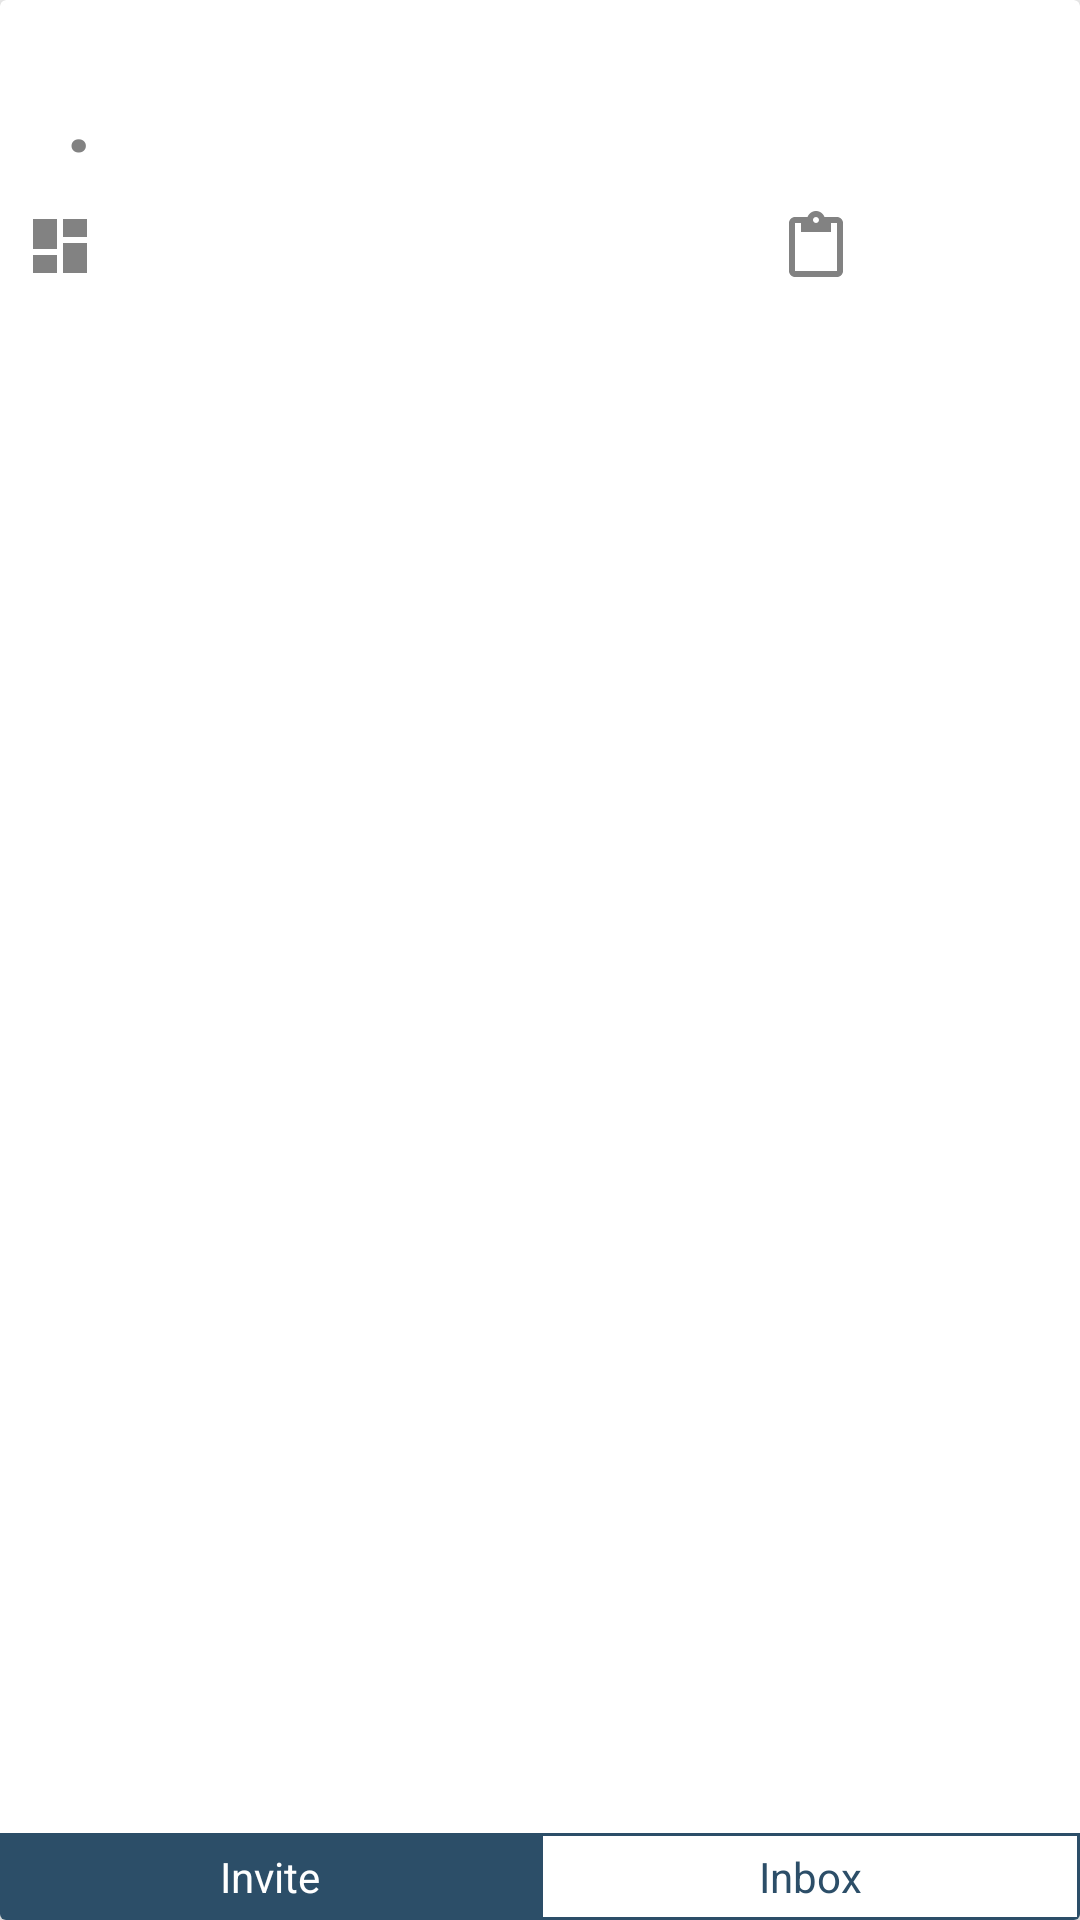

Reconstruct the res/layout file that produces this screen, plus the resources it refers to.
<!-- AndroidManifest.xml: application theme AppTheme -->
<!-- res/layout/layout_form_single_item.xml -->
<?xml version="1.0" encoding="utf-8"?>
<androidx.cardview.widget.CardView
    android:id="@+id/cardView"
    android:layout_width="match_parent"
    android:layout_height="@dimen/card_height"
    app:cardBackgroundColor="@color/white"
    android:layout_margin="@dimen/margin_small"
    app:cardElevation="@dimen/margin_small"
    xmlns:android="http://schemas.android.com/apk/res/android"
    xmlns:app="http://schemas.android.com/apk/res-auto"
    xmlns:tools="http://schemas.android.com/tools">

    <androidx.constraintlayout.widget.ConstraintLayout
        android:layout_width="match_parent"
        android:layout_height="match_parent">

        <androidx.appcompat.widget.AppCompatTextView
            android:id="@+id/tv_form_title"
            android:layout_width="0dp"
            android:layout_height="wrap_content"
            android:layout_marginStart="@dimen/margin_small"
            android:layout_marginTop="@dimen/margin_small"
            android:fontFamily="sans-serif"
            android:textColor="#2c4e68"
            android:textSize="16sp"
            android:textStyle="normal"
            android:ellipsize="end"
            android:ems="3"
            android:lines="1"
            app:layout_constraintEnd_toStartOf="@+id/iv_more"
            app:layout_constraintStart_toStartOf="parent"
            app:layout_constraintTop_toTopOf="parent"
            tools:text="A small family need house helper" />

        <androidx.appcompat.widget.AppCompatImageView
            android:id="@+id/iv_more"
            android:layout_width="wrap_content"
            android:layout_height="wrap_content"
            android:layout_marginTop="16dp"
            android:layout_marginEnd="12dp"
            app:layout_constraintEnd_toEndOf="parent"
            app:layout_constraintTop_toTopOf="parent"
            app:srcCompat="@drawable/ic_more" />

        <androidx.appcompat.widget.AppCompatTextView
            android:id="@+id/tv_date"
            android:layout_width="wrap_content"
            android:layout_height="wrap_content"
            android:layout_marginTop="@dimen/margin_small"
            android:fontFamily="sans-serif"
            android:textColor="@color/gray_20"
            android:textSize="@dimen/text_size"
            android:textStyle="normal"
            app:layout_constraintStart_toStartOf="@+id/tv_form_title"
            app:layout_constraintTop_toBottomOf="@+id/tv_form_title"
            tools:text="January 08, 2020" />

        <androidx.appcompat.widget.AppCompatTextView
            android:id="@+id/tv_dot"
            android:layout_width="wrap_content"
            android:layout_height="wrap_content"
            android:layout_marginStart="14dp"
            android:text="@string/dot"
            android:textColor="@color/gray_20"
            android:textSize="30sp"
            android:textStyle="bold"
            app:layout_constraintBottom_toBottomOf="@+id/tv_date"
            app:layout_constraintStart_toEndOf="@+id/tv_date"
            app:layout_constraintTop_toTopOf="@+id/tv_date"
            app:layout_constraintVertical_bias="0.8" />

        <androidx.appcompat.widget.AppCompatTextView
            android:id="@+id/tv_views"
            android:layout_width="wrap_content"
            android:layout_height="wrap_content"
            android:layout_marginStart="14dp"
            android:fontFamily="sans-serif"
            android:textColor="@color/gray_20"
            android:textSize="@dimen/text_size"
            android:textStyle="normal"
            app:layout_constraintBottom_toBottomOf="@+id/tv_dot"
            app:layout_constraintStart_toEndOf="@+id/tv_dot"
            app:layout_constraintTop_toTopOf="@+id/tv_dot"
            app:layout_constraintVertical_bias="0.88"
            tools:text="128 views" />

        <androidx.appcompat.widget.AppCompatImageView
            android:id="@+id/iv_rate"
            android:layout_width="wrap_content"
            android:layout_height="wrap_content"
            android:layout_marginTop="16dp"
            app:layout_constraintStart_toStartOf="@+id/tv_date"
            app:layout_constraintTop_toBottomOf="@+id/tv_date"
            app:srcCompat="@drawable/ic_dashboard" />


        <androidx.appcompat.widget.AppCompatTextView
            android:id="@+id/tv_rate"
            android:layout_width="wrap_content"
            android:layout_height="wrap_content"
            android:layout_marginStart="16dp"
            android:textColor="@color/gray_20"
            app:layout_constraintBottom_toBottomOf="@+id/iv_rate"
            app:layout_constraintStart_toEndOf="@+id/iv_rate"
            app:layout_constraintTop_toTopOf="@+id/iv_rate"
            tools:text="(Rate)" />

        <androidx.appcompat.widget.AppCompatImageView
            android:id="@+id/iv_job_term"
            android:layout_width="wrap_content"
            android:layout_height="wrap_content"
            android:layout_marginEnd="16dp"
            app:layout_constraintBottom_toBottomOf="@+id/tv_rate"
            app:layout_constraintEnd_toStartOf="@+id/tv_job_term"
            app:layout_constraintTop_toTopOf="@+id/tv_rate"
            app:srcCompat="@drawable/ic_content" />

        <androidx.appcompat.widget.AppCompatTextView
            android:id="@+id/tv_job_term"
            android:layout_width="wrap_content"
            android:layout_height="wrap_content"
            android:layout_marginEnd="60dp"
            android:textColor="@color/gray_20"
            app:layout_constraintBottom_toBottomOf="@+id/iv_job_term"
            app:layout_constraintEnd_toEndOf="parent"
            app:layout_constraintTop_toTopOf="@+id/iv_job_term"
            tools:text="(Job Term)" />

        <androidx.appcompat.widget.AppCompatTextView
            android:id="@+id/tv_invite"
            android:layout_width="0dp"
            android:layout_height="29dp"
            android:gravity="center"
            android:text="@string/invite_btn"
            android:textColor="@color/white"
            android:background="@color/colorPrimary"
            app:layout_constraintBottom_toBottomOf="parent"
            app:layout_constraintEnd_toStartOf="@+id/tv_inbox"
            app:layout_constraintHorizontal_bias="0.5"
            app:layout_constraintStart_toStartOf="parent"
             />

        <androidx.appcompat.widget.AppCompatTextView
            android:id="@+id/tv_inbox"
            android:layout_width="0dp"
            android:layout_height="29dp"
            android:gravity="center"
            android:text="@string/inbox_btn"
            android:textColor="@color/colorPrimary"
            android:background="@drawable/inbox_bg"
            app:layout_constraintBottom_toBottomOf="parent"
            app:layout_constraintEnd_toEndOf="parent"
            app:layout_constraintHorizontal_bias="0.5"
            app:layout_constraintStart_toEndOf="@+id/tv_invite" />


    </androidx.constraintlayout.widget.ConstraintLayout>
</androidx.cardview.widget.CardView>
<!-- resources referenced by this layout -->
<resources>
  <color name="colorPrimary">#2C4E68</color>
  <color name="gray_20">#828282</color>
  <color name="white">#FFFFFF</color>
  <dimen name="card_height">135dp</dimen>
  <dimen name="margin_small">8dp</dimen>
  <dimen name="text_size">12sp</dimen>
  <!-- drawable ic_content (drawable) -->
  <vector android:height="24dp" android:tint="#828282"
      android:viewportHeight="24.0" android:viewportWidth="24.0"
      android:width="24dp" xmlns:android="http://schemas.android.com/apk/res/android">
      <path android:fillColor="#FF000000" android:pathData="M19,2h-4.18C14.4,0.84 13.3,0 12,0c-1.3,0 -2.4,0.84 -2.82,2L5,2c-1.1,0 -2,0.9 -2,2v16c0,1.1 0.9,2 2,2h14c1.1,0 2,-0.9 2,-2L21,4c0,-1.1 -0.9,-2 -2,-2zM12,2c0.55,0 1,0.45 1,1s-0.45,1 -1,1 -1,-0.45 -1,-1 0.45,-1 1,-1zM19,20L5,20L5,4h2v3h10L17,4h2v16z"/>
  </vector>
  <!-- drawable ic_dashboard (drawable) -->
  <vector android:height="24dp" android:tint="#828282"
      android:viewportHeight="24.0" android:viewportWidth="24.0"
      android:width="24dp" xmlns:android="http://schemas.android.com/apk/res/android">
      <path android:fillColor="#FF000000" android:pathData="M3,13h8L11,3L3,3v10zM3,21h8v-6L3,15v6zM13,21h8L21,11h-8v10zM13,3v6h8L21,3h-8z"/>
  </vector>
  <!-- drawable inbox_bg (drawable) -->
  <?xml version="1.0" encoding="utf-8"?>
  <shape xmlns:android="http://schemas.android.com/apk/res/android"
      android:shape="rectangle">
  
      <stroke
          android:color="@color/colorPrimary"
          android:width="1dp"/>
  
  
  </shape>
  <string name="dot">.</string>
  <string name="inbox_btn">Inbox</string>
  <string name="invite_btn">Invite</string>
  <style name="AppTheme" parent="Theme.AppCompat.Light.NoActionBar">
          
          <item name="colorPrimary">@color/colorPrimary</item>
          <item name="colorPrimaryDark">@color/colorPrimaryDark</item>
          <item name="colorAccent">@color/colorAccent</item>
  
          <item name="android:editTextColor">@color/colorPrimaryDark</item>
      </style>
  <color name="colorPrimaryDark">#172E43</color>
  <color name="colorAccent">#007AFF</color>
</resources>
